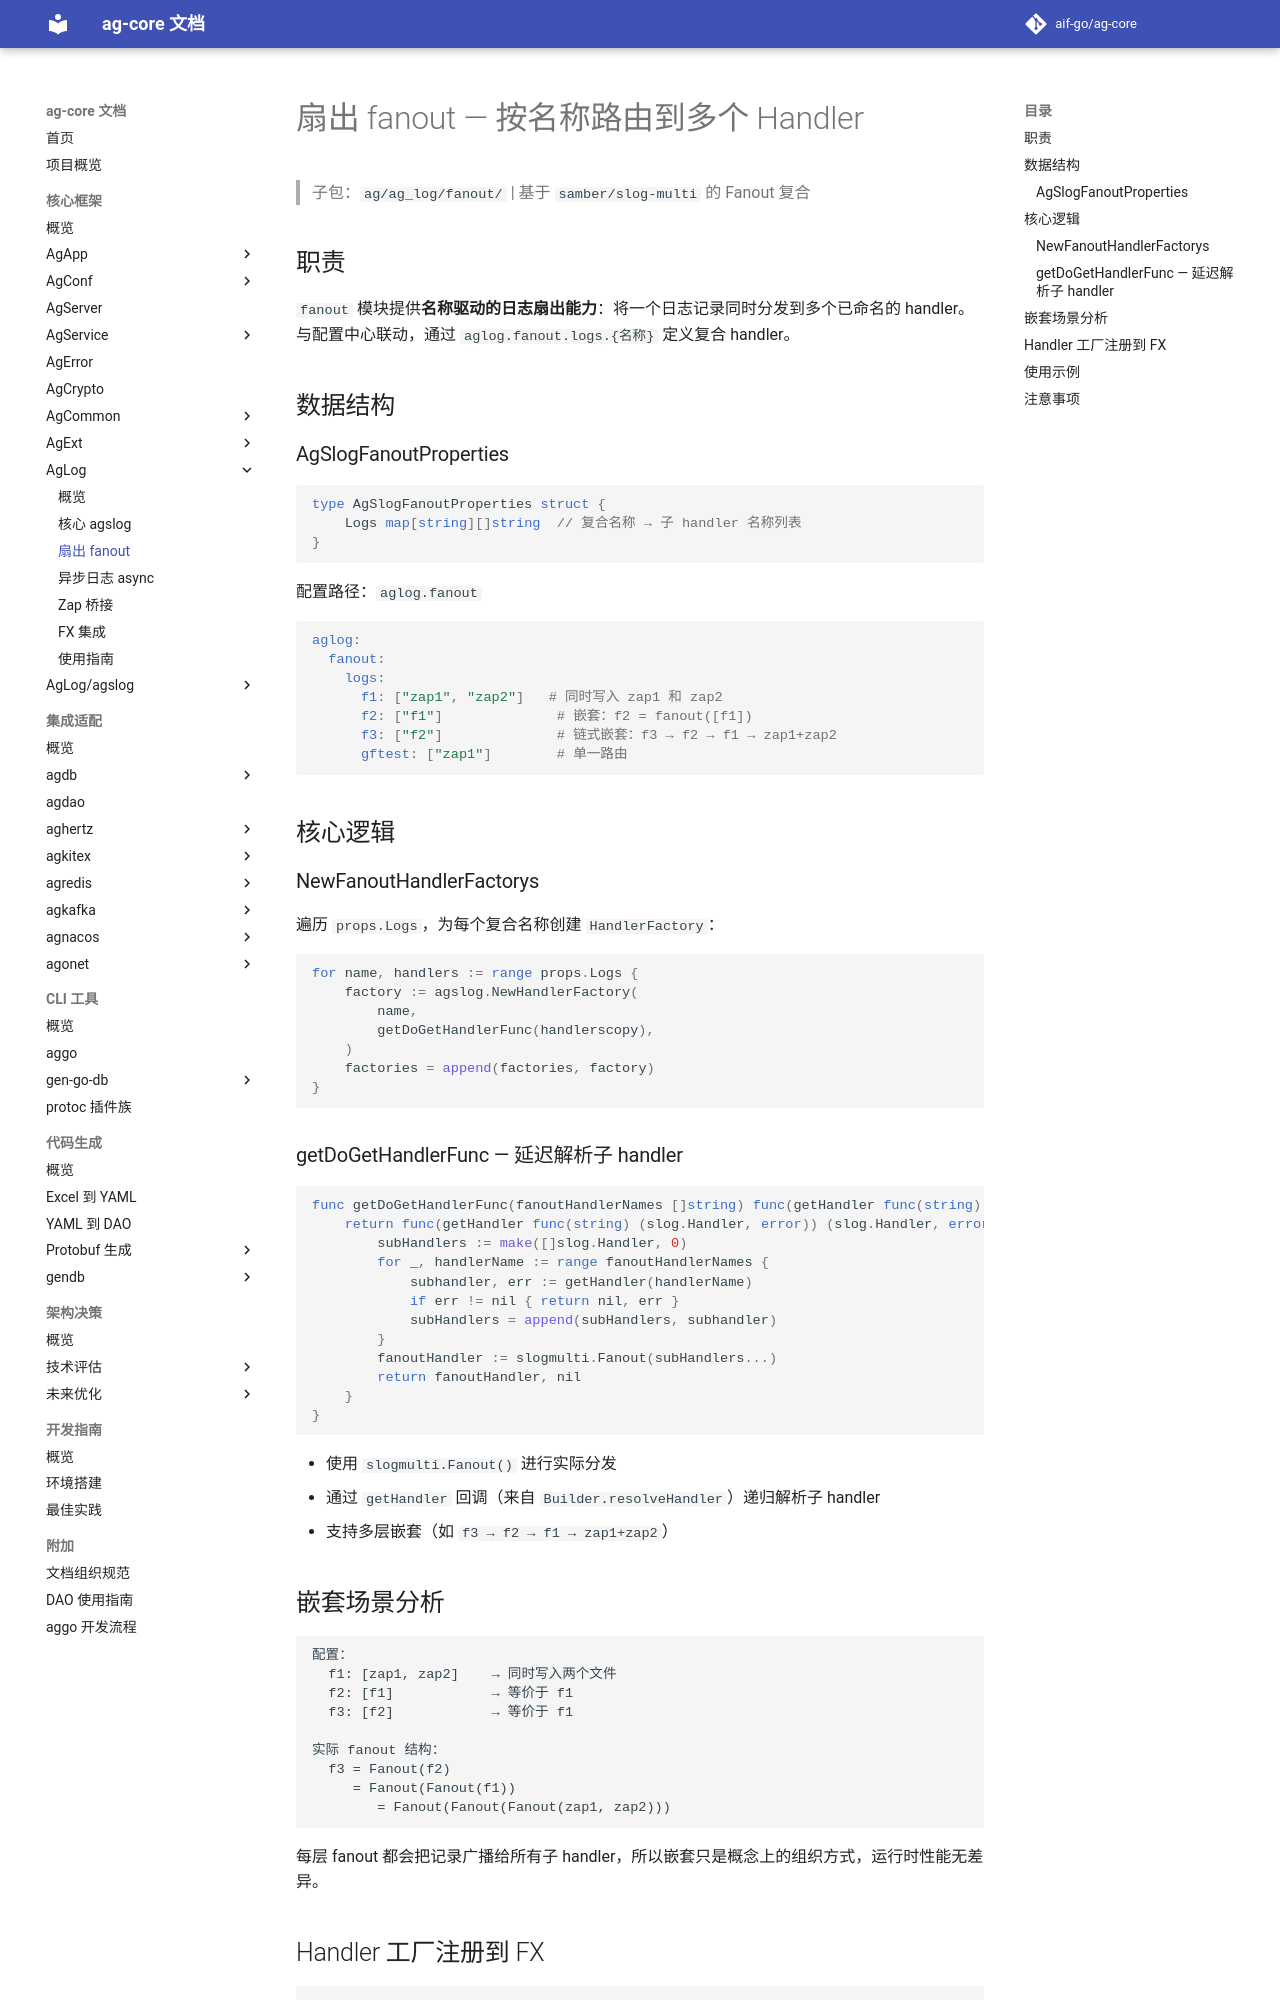

repository: aif-go/ag-core-docs · page: 核心框架/ag-log/02-扇出fanout/index.html · generator: mkdocs

---
tags:
  - ag-core
  - ag-log
  - fanout
---

# 扇出 fanout — 按名称路由到多个 Handler

> 子包：`ag/ag_log/fanout/` | 基于 `samber/slog-multi` 的 Fanout 复合

## 职责

`fanout` 模块提供**名称驱动的日志扇出能力**：将一个日志记录同时分发到多个已命名的 handler。与配置中心联动，通过 `aglog.fanout.logs.{名称}` 定义复合 handler。

## 数据结构

### AgSlogFanoutProperties

```go
type AgSlogFanoutProperties struct {
    Logs map[string][]string  // 复合名称 → 子 handler 名称列表
}
```

配置路径：`aglog.fanout`

```yaml
aglog:
  fanout:
    logs:
      f1: ["zap1", "zap2"]   # 同时写入 zap1 和 zap2
      f2: ["f1"]              # 嵌套：f2 = fanout([f1])
      f3: ["f2"]              # 链式嵌套：f3 → f2 → f1 → zap1+zap2
      gftest: ["zap1"]        # 单一路由
```

## 核心逻辑

### NewFanoutHandlerFactorys

遍历 `props.Logs`，为每个复合名称创建 `HandlerFactory`：

```go
for name, handlers := range props.Logs {
    factory := agslog.NewHandlerFactory(
        name,
        getDoGetHandlerFunc(handlerscopy),
    )
    factories = append(factories, factory)
}
```

### getDoGetHandlerFunc — 延迟解析子 handler

```go
func getDoGetHandlerFunc(fanoutHandlerNames []string) func(getHandler func(string) (slog.Handler, error)) (slog.Handler, error) {
    return func(getHandler func(string) (slog.Handler, error)) (slog.Handler, error) {
        subHandlers := make([]slog.Handler, 0)
        for _, handlerName := range fanoutHandlerNames {
            subhandler, err := getHandler(handlerName)
            if err != nil { return nil, err }
            subHandlers = append(subHandlers, subhandler)
        }
        fanoutHandler := slogmulti.Fanout(subHandlers...)
        return fanoutHandler, nil
    }
}
```

- 使用 `slogmulti.Fanout()` 进行实际分发
- 通过 `getHandler` 回调（来自 `Builder.resolveHandler`）递归解析子 handler
- 支持多层嵌套（如 `f3 → f2 → f1 → zap1+zap2`）
